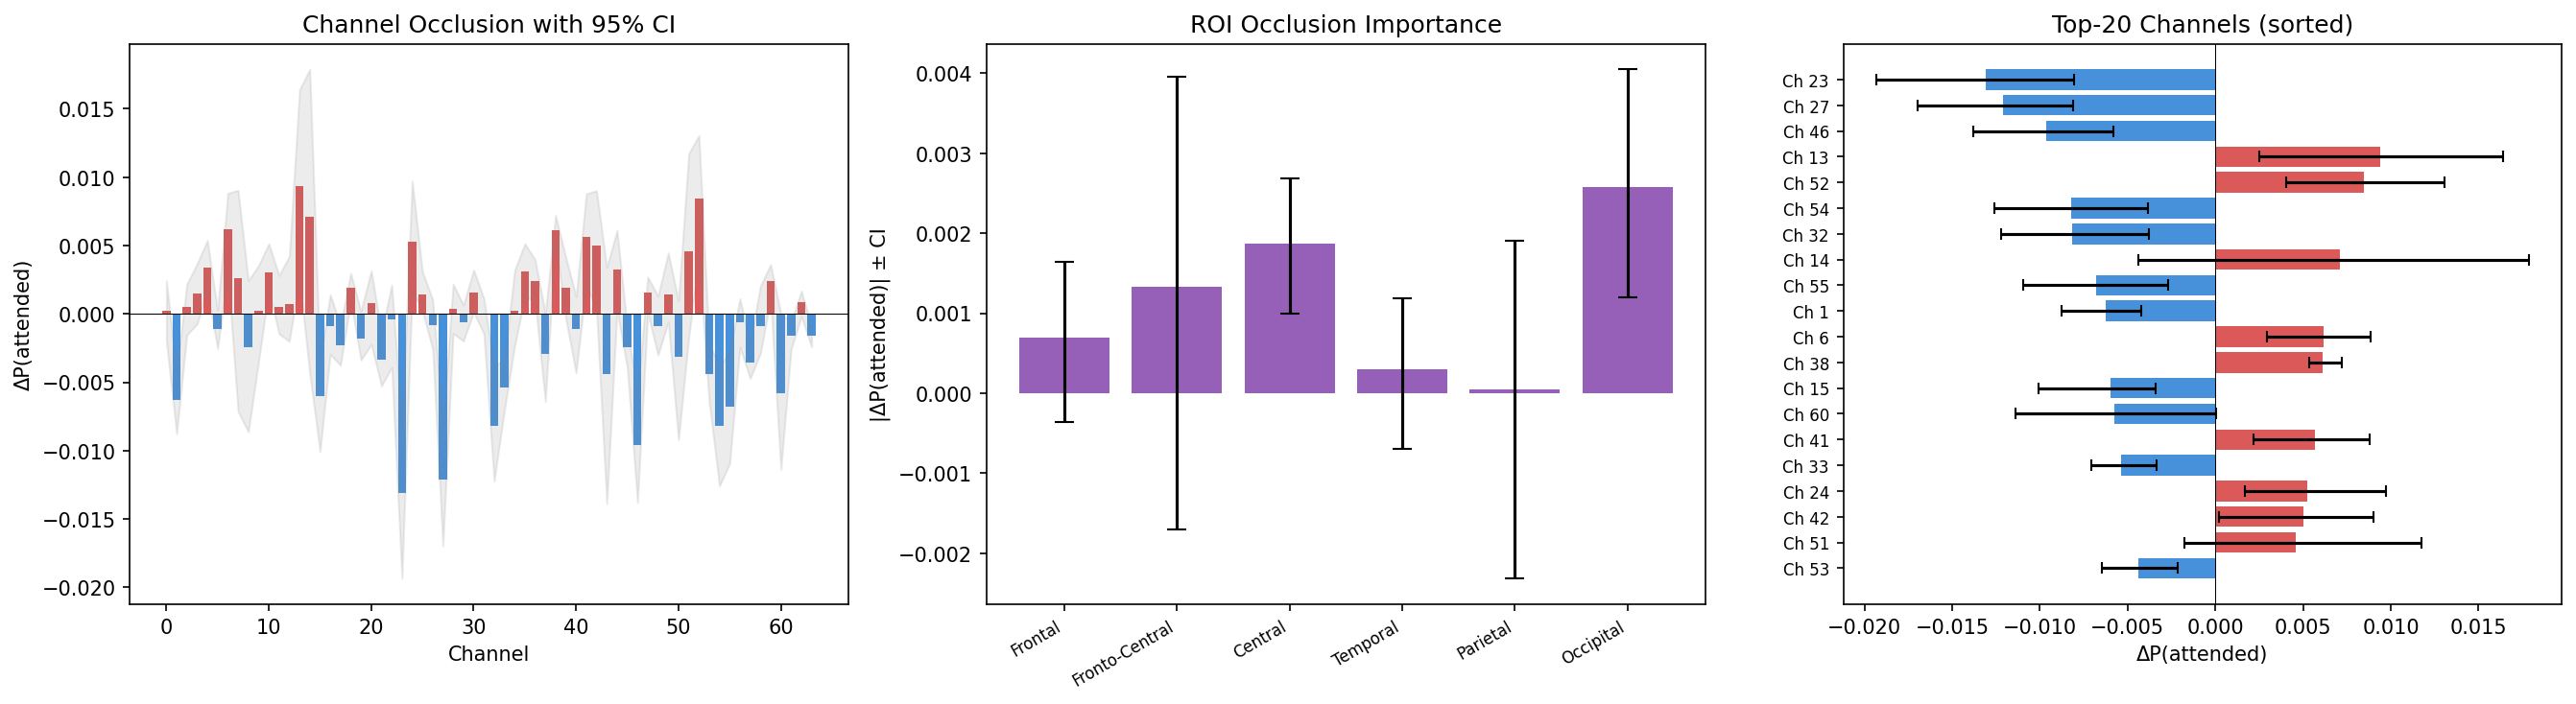

The table this chart was drawn from, first rows:
channel, mean_dp, ci_lo, ci_hi
0, 0.0002055, -0.002029, 0.002434
1, -0.006269, -0.008785, -0.004215
2, 0.0005189, -0.001532, 0.00218
3, 0.001519, -0.0007344, 0.003677
4, 0.003375, 0.001683, 0.005384
5, -0.001098, -0.002529, 0.0002673
6, 0.006183, 0.002955, 0.00883
7, 0.002641, -0.007133, 0.009047
8, -0.002464, -0.008639, 0.002429
9, 0.0002168, -0.00351, 0.003541
10, 0.003018, 0.001723, 0.005136
11, 0.0005167, -0.00145, 0.002808
12, 0.0007532, -0.002011, 0.004227
13, 0.009373, 0.002529, 0.0164
14, 0.007071, -0.004395, 0.0179
15, -0.006003, -0.01006, -0.003402
16, -0.0008581, -0.002953, 0.001406
17, -0.002329, -0.003761, -0.0008424
18, 0.001914, 0.000955, 0.002977
19, -0.001834, -0.003384, 0.0001839
20, 0.000768, -0.002234, 0.003167
21, -0.003349, -0.005275, -0.001346
22, -0.0004193, -0.003907, 0.002117
23, -0.01308, -0.01935, -0.008082
24, 0.005254, 0.0017, 0.009727
25, 0.001417, 0.0002108, 0.003089
26, -0.0008394, -0.002585, 0.00105
27, -0.0121, -0.01697, -0.008099
28, 0.0003835, -0.00143, 0.002176
29, -0.0006057, -0.001988, 0.0006495
30, 0.001582, 0.0001268, 0.003217
31, 2.6334822177886962e-05, -0.001461, 0.001139
32, -0.008177, -0.01224, -0.003812
33, -0.005349, -0.007082, -0.00335
34, 0.0002502, -0.00237, 0.003181
35, 0.003107, 0.001234, 0.005138
36, 0.002399, 0.0009323, 0.003974
37, -0.002949, -0.006399, 3.549691289663131e-05
38, 0.006127, 0.005331, 0.007204
39, 0.001912, -0.0003488, 0.004141
40, -0.001071, -0.004313, 0.001274
41, 0.005665, 0.002154, 0.008792
42, 0.005022, 0.0002317, 0.009008
43, -0.004367, -0.01389, 0.003408
44, 0.00323, 0.0002051, 0.00612
45, -0.002404, -0.003933, -0.0009627
46, -0.009618, -0.01379, -0.005788
47, 0.001559, 5.918912589550082e-05, 0.002702
48, -0.0009019, -0.00301, 0.001303
49, 0.001441, -0.0005918, 0.004464
50, -0.003142, -0.00922, 0.0009825
51, 0.004559, -0.00177, 0.01172
52, 0.008446, 0.004052, 0.01305
53, -0.004399, -0.006456, -0.00213
54, -0.008207, -0.01259, -0.003825
55, -0.006785, -0.01095, -0.00271
56, -0.0005976, -0.002444, 0.00112
57, -0.003551, -0.004729, -0.00214
58, -0.0008614, -0.002899, 0.002052
59, 0.002377, 0.001088, 0.003609
... 4 more rows
